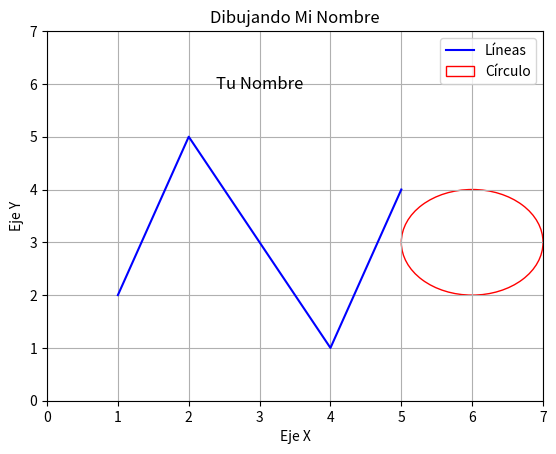
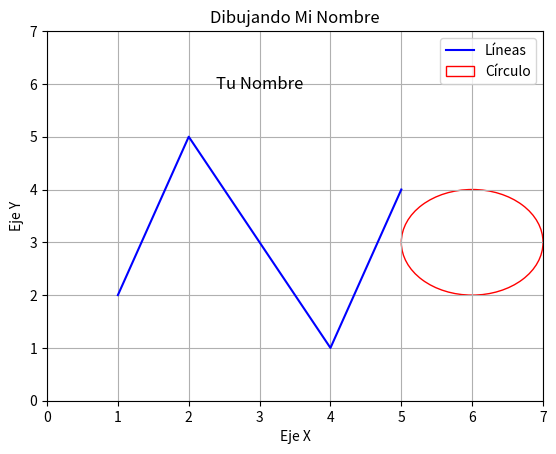

Reproduce these figures in Python, in order.
import matplotlib.pyplot as plt
import numpy as np

def dibujar_nombre():
    # Crear un nuevo plot
    fig, ax = plt.subplots()

    # Dibujar líneas y círculos para formar el nombre
    # Ejemplo de líneas
    ax.plot([1, 2, 3, 4, 5], [2, 5, 3, 1, 4], color='blue', label='Líneas')

    # Ejemplo de círculos
    centro_circulo = (6, 3)
    radio_circulo = 1
    circulo = plt.Circle(centro_circulo, radio_circulo, color='red', fill=False, label='Círculo')
    ax.add_patch(circulo)

    # Texto con tu nombre
    ax.text(3, 6, 'Tu Nombre', fontsize=12, ha='center', va='center')

    # Configurar el aspecto del plot
    plt.title('Dibujando Mi Nombre')
    plt.xlabel('Eje X')
    plt.ylabel('Eje Y')
    plt.grid(True)
    plt.legend()

    # Ajustar límites para una mejor visualización
    ax.set_xlim(0, 7)
    ax.set_ylim(0, 7)

    # Mostrar el plot
    plt.show()

# Llamar a la función para dibujar el nombre
dibujar_nombre()


# Llamar a la función para dibujar el nombre
dibujar_nombre()